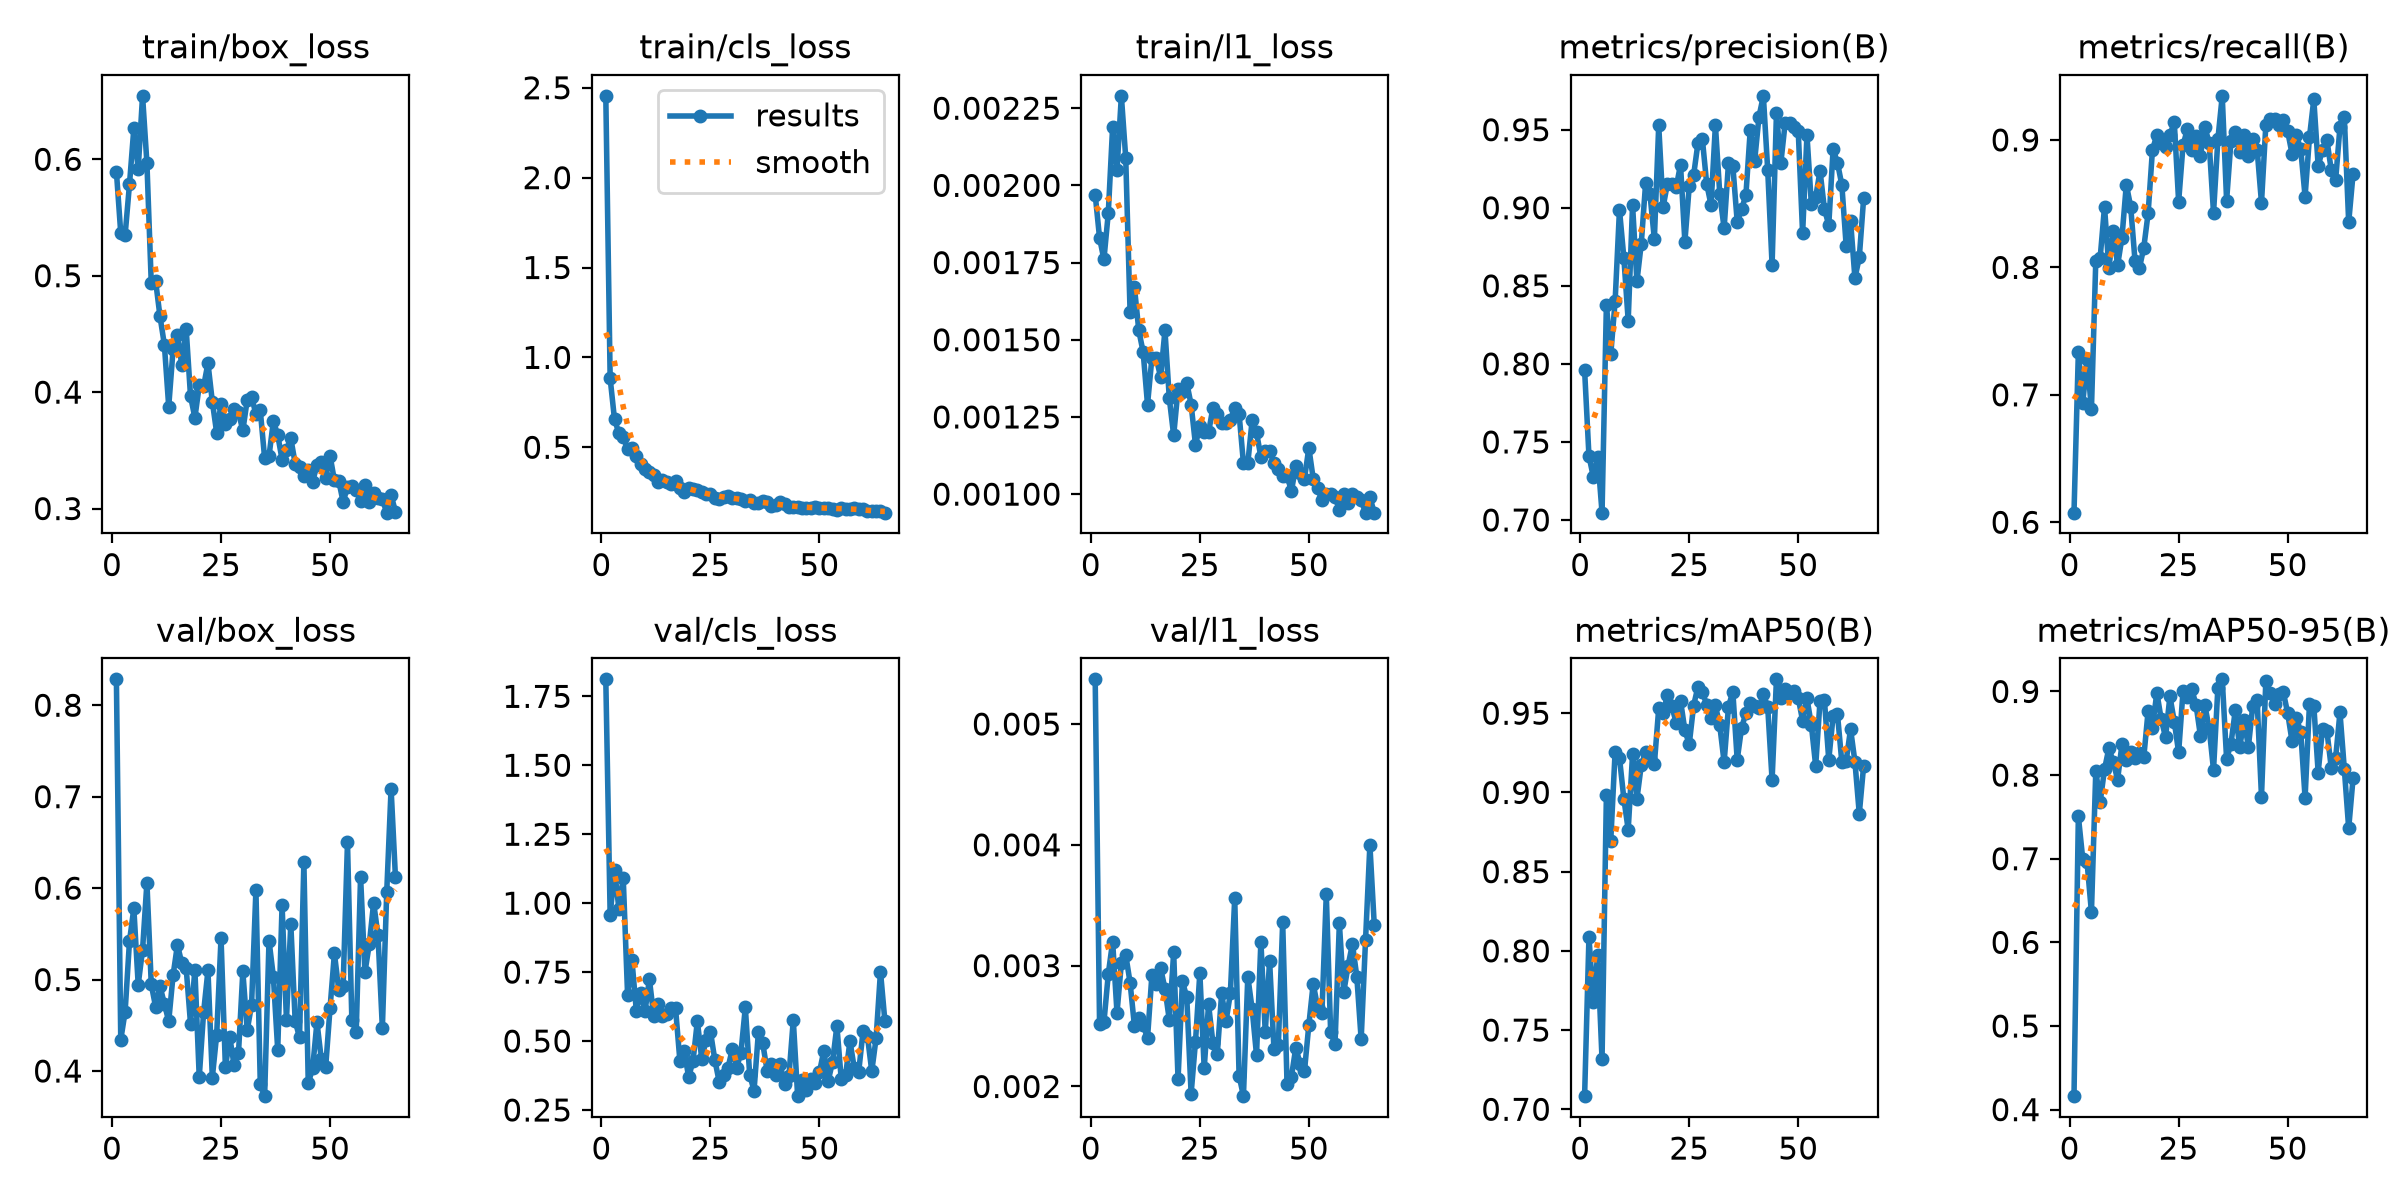

Values plotted in this chart, from the file beside it:
epoch, time, train/box_loss, train/cls_loss, train/l1_loss, metrics/precision(B), metrics/recall(B), metrics/mAP50(B), metrics/mAP50-95(B), val/box_loss, val/cls_loss, val/l1_loss, lr/pg0, lr/pg1, lr/pg2
1, 33.98, 0.5895, 2.455, 0.00197, 0.796, 0.6075, 0.7083, 0.4161, 0.8283, 1.812, 0.00537, 0.0006605, 0.0006605, 0.0006605
2, 68.26, 0.5365, 0.8833, 0.00183, 0.7409, 0.7336, 0.8087, 0.7508, 0.4341, 0.9574, 0.00252, 0.001318, 0.001318, 0.001318
3, 102.4, 0.535, 0.6546, 0.00176, 0.7277, 0.6934, 0.7676, 0.7001, 0.4648, 1.121, 0.00253, 0.001968, 0.001968, 0.001968
4, 136.2, 0.5784, 0.5792, 0.00191, 0.7405, 0.7282, 0.7975, 0.6956, 0.5418, 0.9804, 0.00293, 0.00196, 0.00196, 0.00196
5, 170.4, 0.6266, 0.5569, 0.00219, 0.7047, 0.6886, 0.7315, 0.6361, 0.5779, 1.091, 0.0032, 0.001947, 0.001947, 0.001947
6, 205.2, 0.5918, 0.4897, 0.00205, 0.838, 0.8054, 0.8986, 0.805, 0.4943, 0.6665, 0.00261, 0.001934, 0.001934, 0.001934
7, 240.3, 0.6545, 0.4976, 0.00229, 0.806, 0.8074, 0.8696, 0.7679, 0.5325, 0.793, 0.00302, 0.001921, 0.001921, 0.001921
8, 274.5, 0.5968, 0.4507, 0.00209, 0.8401, 0.8475, 0.9257, 0.807, 0.606, 0.6103, 0.00309, 0.001908, 0.001908, 0.001908
9, 308.5, 0.4933, 0.4047, 0.00159, 0.8988, 0.7994, 0.9218, 0.8322, 0.4946, 0.676, 0.00286, 0.001894, 0.001894, 0.001894
10, 341.5, 0.4952, 0.3775, 0.00167, 0.8681, 0.8283, 0.8961, 0.8158, 0.47, 0.6094, 0.0025, 0.001881, 0.001881, 0.001881
11, 375.5, 0.4651, 0.3618, 0.00153, 0.8277, 0.8017, 0.8764, 0.7946, 0.4927, 0.7236, 0.00257, 0.001868, 0.001868, 0.001868
12, 409.5, 0.4408, 0.3432, 0.00146, 0.9018, 0.8234, 0.924, 0.8369, 0.4736, 0.5909, 0.00251, 0.001855, 0.001855, 0.001855
13, 443.2, 0.3876, 0.3089, 0.00129, 0.8528, 0.865, 0.8959, 0.8176, 0.4544, 0.6332, 0.0024, 0.001842, 0.001842, 0.001842
14, 477, 0.4366, 0.3171, 0.00144, 0.8771, 0.8476, 0.9172, 0.828, 0.5047, 0.5897, 0.00292, 0.001828, 0.001828, 0.001828
15, 512.1, 0.4494, 0.3058, 0.00144, 0.916, 0.805, 0.9254, 0.8207, 0.538, 0.598, 0.00285, 0.001815, 0.001815, 0.001815
16, 547, 0.4231, 0.2938, 0.00138, 0.9087, 0.7994, 0.9218, 0.8259, 0.5179, 0.6192, 0.00298, 0.001802, 0.001802, 0.001802
17, 581.1, 0.4543, 0.3103, 0.00153, 0.8799, 0.8154, 0.918, 0.8211, 0.5127, 0.6182, 0.00281, 0.001789, 0.001789, 0.001789
18, 614.8, 0.3967, 0.2727, 0.00131, 0.9528, 0.8424, 0.9531, 0.8767, 0.4518, 0.4273, 0.00255, 0.001776, 0.001776, 0.001776
19, 649, 0.3779, 0.2534, 0.00119, 0.9004, 0.8925, 0.9504, 0.8566, 0.5108, 0.4622, 0.00311, 0.001762, 0.001762, 0.001762
20, 683.8, 0.4058, 0.2706, 0.00134, 0.9155, 0.9037, 0.9613, 0.8987, 0.3932, 0.3701, 0.00206, 0.001749, 0.001749, 0.001749
21, 718.9, 0.405, 0.2694, 0.00133, 0.9149, 0.8978, 0.9544, 0.8668, 0.4643, 0.4267, 0.00287, 0.001736, 0.001736, 0.001736
22, 753.2, 0.4249, 0.2626, 0.00136, 0.9132, 0.8948, 0.9441, 0.8454, 0.51, 0.5724, 0.00274, 0.001723, 0.001723, 0.001723
23, 787.1, 0.3919, 0.2514, 0.00129, 0.9276, 0.9037, 0.9579, 0.8943, 0.3928, 0.4357, 0.00194, 0.00171, 0.00171, 0.00171
24, 821.8, 0.365, 0.24, 0.00116, 0.8782, 0.914, 0.9393, 0.8639, 0.4396, 0.5036, 0.00237, 0.001696, 0.001696, 0.001696
25, 857.7, 0.3902, 0.2377, 0.00122, 0.9139, 0.8515, 0.9304, 0.8271, 0.5454, 0.5346, 0.00294, 0.001683, 0.001683, 0.001683
26, 892.5, 0.3727, 0.2197, 0.0012, 0.9208, 0.8956, 0.9548, 0.9001, 0.4038, 0.4322, 0.00215, 0.00167, 0.00167, 0.00167
27, 927.2, 0.3769, 0.2147, 0.0012, 0.9415, 0.9085, 0.9668, 0.893, 0.4371, 0.3528, 0.00268, 0.001657, 0.001657, 0.001657
28, 962.2, 0.3859, 0.2243, 0.00128, 0.9443, 0.8925, 0.9637, 0.903, 0.4062, 0.3781, 0.00236, 0.001644, 0.001644, 0.001644
29, 995.6, 0.3826, 0.226, 0.00126, 0.9154, 0.9034, 0.9554, 0.8837, 0.4194, 0.4016, 0.00227, 0.00163, 0.00163, 0.00163
30, 1029, 0.3671, 0.2157, 0.00123, 0.9018, 0.8876, 0.9469, 0.8468, 0.5088, 0.4697, 0.00277, 0.001617, 0.001617, 0.001617
31, 1064, 0.3932, 0.2157, 0.00123, 0.953, 0.9105, 0.9549, 0.8835, 0.4446, 0.4026, 0.00254, 0.001604, 0.001604, 0.001604
32, 1099, 0.3962, 0.2114, 0.00124, 0.909, 0.8976, 0.9423, 0.8563, 0.4723, 0.4584, 0.00277, 0.001591, 0.001591, 0.001591
33, 1134, 0.3809, 0.2034, 0.00128, 0.8868, 0.8427, 0.9191, 0.8062, 0.5978, 0.622, 0.00356, 0.001578, 0.001578, 0.001578
34, 1169, 0.3842, 0.2085, 0.00126, 0.9286, 0.9005, 0.9542, 0.9045, 0.386, 0.3775, 0.00209, 0.001564, 0.001564, 0.001564
35, 1203, 0.3432, 0.1909, 0.0011, 0.9268, 0.9346, 0.9635, 0.9145, 0.3725, 0.3204, 0.00192, 0.001551, 0.001551, 0.001551
36, 1238, 0.3449, 0.1924, 0.0011, 0.8911, 0.8523, 0.9205, 0.8194, 0.5427, 0.5323, 0.00291, 0.001538, 0.001538, 0.001538
37, 1275, 0.3751, 0.2003, 0.00124, 0.8989, 0.8991, 0.9408, 0.8376, 0.5033, 0.4912, 0.00264, 0.001525, 0.001525, 0.001525
38, 1312, 0.3633, 0.1947, 0.0012, 0.9083, 0.9065, 0.95, 0.8779, 0.4231, 0.3927, 0.00226, 0.001512, 0.001512, 0.001512
39, 1347, 0.3418, 0.1756, 0.00112, 0.9501, 0.8909, 0.9563, 0.833, 0.5816, 0.4176, 0.0032, 0.001498, 0.001498, 0.001498
40, 1381, 0.3503, 0.1763, 0.00114, 0.9301, 0.9037, 0.9548, 0.866, 0.4558, 0.3777, 0.00245, 0.001485, 0.001485, 0.001485
41, 1416, 0.3604, 0.1926, 0.00114, 0.9584, 0.8872, 0.9533, 0.8339, 0.5608, 0.415, 0.00304, 0.001472, 0.001472, 0.001472
42, 1451, 0.3387, 0.184, 0.0011, 0.9717, 0.9005, 0.9624, 0.8829, 0.4546, 0.3432, 0.00231, 0.001459, 0.001459, 0.001459
43, 1486, 0.3361, 0.1702, 0.00108, 0.9241, 0.8925, 0.9538, 0.8896, 0.4368, 0.3728, 0.00234, 0.001446, 0.001446, 0.001446
44, 1522, 0.3277, 0.1689, 0.00106, 0.8634, 0.8507, 0.9079, 0.7742, 0.6283, 0.5764, 0.00336, 0.001432, 0.001432, 0.001432
45, 1557, 0.3331, 0.1702, 0.00106, 0.9604, 0.9117, 0.9714, 0.9131, 0.3868, 0.3001, 0.00202, 0.001419, 0.001419, 0.001419
46, 1591, 0.3232, 0.1596, 0.00101, 0.9284, 0.9163, 0.9599, 0.8987, 0.4028, 0.3584, 0.00208, 0.001406, 0.001406, 0.001406
47, 1626, 0.3372, 0.1623, 0.00109, 0.9544, 0.9165, 0.9655, 0.8855, 0.4534, 0.3241, 0.00232, 0.001393, 0.001393, 0.001393
48, 1660, 0.3397, 0.1642, 0.00107, 0.9546, 0.9117, 0.9625, 0.8966, 0.4127, 0.3625, 0.00219, 0.00138, 0.00138, 0.00138
49, 1694, 0.3265, 0.1667, 0.00105, 0.9516, 0.9156, 0.9642, 0.8993, 0.4046, 0.3484, 0.00213, 0.001366, 0.001366, 0.001366
50, 1728, 0.3454, 0.1631, 0.00115, 0.9492, 0.9069, 0.9597, 0.8743, 0.4688, 0.3871, 0.00251, 0.001353, 0.001353, 0.001353
51, 1761, 0.3241, 0.1641, 0.00105, 0.8835, 0.8892, 0.9453, 0.8408, 0.5286, 0.4641, 0.00285, 0.00134, 0.00134, 0.00134
52, 1794, 0.3238, 0.1621, 0.00102, 0.9465, 0.9037, 0.9594, 0.8681, 0.4889, 0.3554, 0.00266, 0.001327, 0.001327, 0.001327
53, 1828, 0.3057, 0.1582, 0.00098, 0.9026, 0.8927, 0.9427, 0.8519, 0.4929, 0.4236, 0.00261, 0.001314, 0.001314, 0.001314
54, 1863, 0.3185, 0.1512, 0.001, 0.9069, 0.8555, 0.9168, 0.7728, 0.6501, 0.5547, 0.00359, 0.0013, 0.0013, 0.0013
55, 1897, 0.3197, 0.1601, 0.001, 0.9236, 0.9021, 0.958, 0.8845, 0.4558, 0.3613, 0.00245, 0.001287, 0.001287, 0.001287
56, 1932, 0.3158, 0.1591, 0.00099, 0.8993, 0.9318, 0.9585, 0.8832, 0.4427, 0.3763, 0.00235, 0.001274, 0.001274, 0.001274
57, 1966, 0.3068, 0.1583, 0.00095, 0.8889, 0.8796, 0.9205, 0.803, 0.6125, 0.4997, 0.00335, 0.001261, 0.001261, 0.001261
58, 2001, 0.32, 0.1629, 0.001, 0.9376, 0.8925, 0.9483, 0.8554, 0.508, 0.4006, 0.00278, 0.001248, 0.001248, 0.001248
59, 2035, 0.3056, 0.1544, 0.00097, 0.9288, 0.9, 0.9493, 0.8529, 0.5387, 0.3885, 0.003, 0.001234, 0.001234, 0.001234
60, 2070, 0.313, 0.1542, 0.001, 0.9146, 0.8765, 0.919, 0.809, 0.584, 0.5352, 0.00318, 0.001221, 0.001221, 0.001221
... 5 more rows
